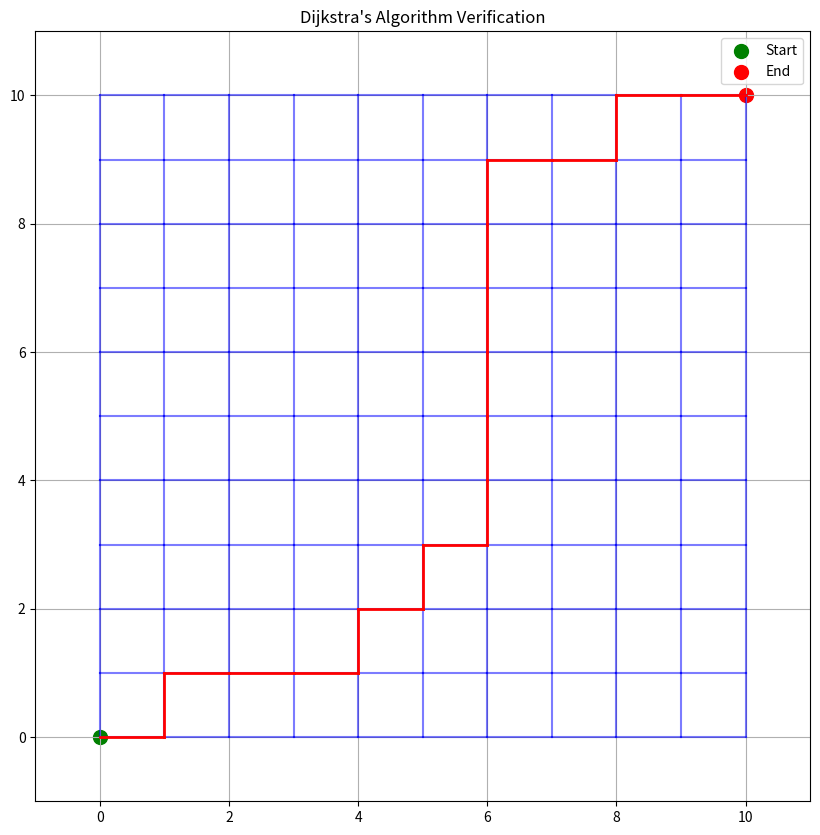

The matplotlib source for this figure:
import random
import matplotlib.pyplot as plt

class Node:
    def __init__(self, x, y):
        self.edges_out = []
        self.next = None
        self.edge_into = None
        self.weight = None
        self.x = x
        self.y = y


class Edge:
    def __init__(self, weight, start, end):
        self.weight = weight
        self.start = start
        self.end = end


def remove(queue, node):
    if node in queue:
        queue.remove(node)


def insert(queue, node):
    if not queue:
        queue.append(node)
        return
    for i in range(len(queue)):
        if node.weight <= queue[i].weight:
            queue.insert(i, node)
            return
    queue.append(node)


def dequeue(queue):
    if not queue:
        return None
    return queue.pop(0)


# Dijkstra's algorithm implementation
def dijkstras(queue):
    while queue:
        n = dequeue(queue)
        for edge in n.edges_out:
            k = edge.end
            if k.weight is None:
                k.weight = n.weight + edge.weight
                k.edge_into = edge
                insert(queue, k)
            elif k.weight > n.weight + edge.weight:
                k.weight = n.weight + edge.weight
                k.edge_into = edge
                remove(queue, k)
                insert(queue, k)


# Simple visualization function
def visualize_path(nodes, a, b):
    plt.figure(figsize=(10, 10))
    plt.xlim(-1, a + 1)
    plt.ylim(-1, b + 1)
    plt.grid(True)
    plt.title("Dijkstra's Algorithm Verification")

    # Draw edges
    for i in range(a + 1):
        for j in range(b + 1):
            for edge in nodes[i][j].edges_out:
                plt.plot([i, edge.end.x], [j, edge.end.y], 'b-', alpha=0.3)

    # Draw shortest path
    path = []
    current = nodes[a][b]
    while current.edge_into is not None:
        parent = current.edge_into.start
        path.append((parent, current))
        current = parent

    for start_node, end_node in path:
        plt.plot([start_node.x, end_node.x], [start_node.y, end_node.y], 'r-', linewidth=2)

    # Mark start and end
    plt.scatter([0], [0], color='green', s=100, label='Start')
    plt.scatter([a], [b], color='red', s=100, label='End')

    plt.legend()
    plt.show()


# Main code
def main():
    # Grid dimensions
    a = 10
    b = 10

    # Create nodes
    nodes = []
    for i in range(a + 1):
        row = []
        for j in range(b + 1):
            row.append(Node(i, j))
        nodes.append(row)

    # Create edges with random weights
    for j in range(b + 1):
        for i in range(a):
            w = random.randint(1, 3)
            nodes[i][j].edges_out.append(Edge(w, nodes[i][j], nodes[i + 1][j]))
            w = random.randint(1, 3)
            nodes[i + 1][j].edges_out.append(Edge(w, nodes[i + 1][j], nodes[i][j]))

    for i in range(a + 1):
        for j in range(b):
            w = random.randint(1, 3)
            nodes[i][j].edges_out.append(Edge(w, nodes[i][j], nodes[i][j + 1]))
            w = random.randint(1, 3)
            nodes[i][j + 1].edges_out.append(Edge(w, nodes[i][j + 1], nodes[i][j]))

    # Initialize start node
    s = nodes[0][0]
    s.weight = 0

    # Initialize queue
    queue = []
    insert(queue, s)

    # Run Dijkstra's algorithm
    dijkstras(queue)

    # Print result and verify
    if nodes[a][b].weight is not None:
        print(f"Path found! Distance from (0,0) to ({a},{b}): {nodes[a][b].weight}")

        # Print path
        path = []
        current = nodes[a][b]
        while current.edge_into is not None:
            parent = current.edge_into.start
            path.append((parent.x, parent.y))
            current = parent

        path.reverse()
        print("Path:", end=" ")
        print(f"(0,0) →", end=" ")
        for x, y in path:
            print(f"({x},{y}) →", end=" ")
        print(f"({a},{b})")

        # Visualize
        visualize_path(nodes, a, b)
    else:
        print("No path found to the target!")


# Run the code
if __name__ == "__main__":
    main()